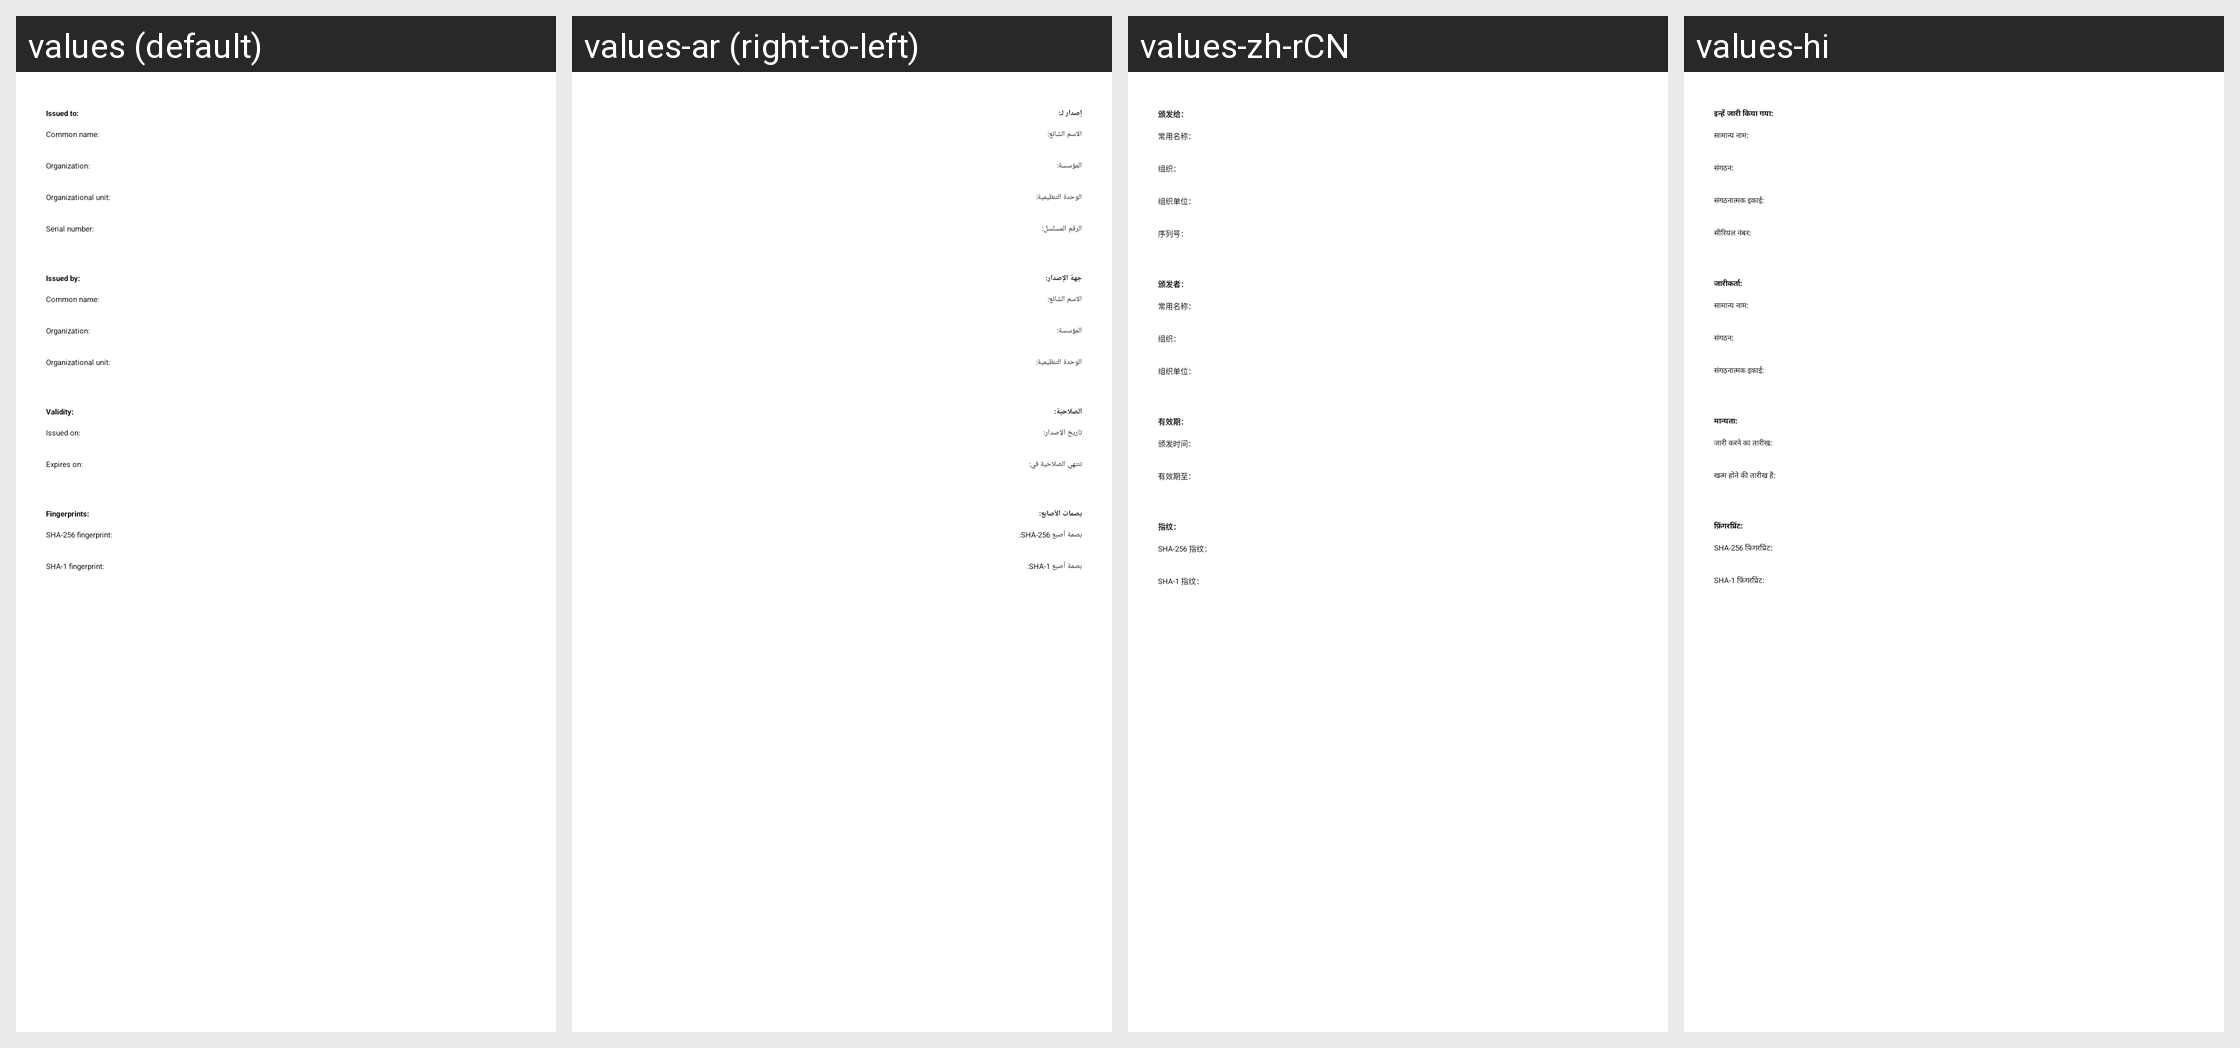

Translations of the strings shown on this Android screen, per locale in the grid:
Android screen res/layout/ssl_certificate.xml rendered under 4 locales, left to right: values (default), values-ar (right-to-left), values-zh-rCN, values-hi. Device: Nexus 5 (rendered at 1080×1920; each locale shown at half size, 540×960, under a caption strip naming it); theme Theme.DeviceDefault.Light.DarkActionBar.
Other locales in the repository, not shown: values-af, values-as, values-as-rIN, values-bg, values-bg-rBG, values-bn-rBD, values-bo-rCN, values-ca, values-ca-rES, values-cs, values-da, values-de, values-de-rCH, values-el, values-en-rAU, values-en-rGB, values-en-rIN, values-en-rNZ, values-es, values-es-rCO, values-es-rMX, values-es-rUS, values-et-rEE, values-eu-rES, values-fa, values-fi-rFI, values-fr, values-fr-rCH, values-ga-rIE, values-gl, values-gl-rES, values-gu, values-gu-rIN, values-hr-rHR, values-hu, values-in, values-it, values-it-rCH, values-ja, values-kk-rKZ, values-km, values-km-rKH, values-kn-rIN, values-ko, values-lb-rLU, values-lo-rLA, values-lt-rLT, values-lv-rLV, values-ml-rIN, values-mr-rIN, values-ms-rMY, values-mt-rMT, values-my-rMM, values-my-rZG, values-nb, values-ne-rNP, values-nl, values-or-rIN, values-pa-rIN, values-pl, values-pt, values-pt-rBR, values-ro, values-ru, values-si, values-si-rLK, values-sk-rSK, values-sl-rSI, values-sv, values-sw, values-ta-rIN, values-te-rIN, values-th, values-tl, values-tr, values-uk-rUA, values-ur-rPK, values-uz-rUZ, values-vi, values-zh-rHK, values-zh-rTW.
Strings drawn on this screen, with the default value and each locale's value (text and hints the layout hard-codes, and strings that could not be matched under every locale, appear in the picture but are not listed):

issued_to
  values: Issued to:
  values-ar: إصدار لـ:
  values-zh-rCN: 颁发给：
  values-hi: इन्हें जारी किया गया:

common_name
  values: Common name:
  values-ar: الاسم الشائع:
  values-zh-rCN: 常用名称：
  values-hi: सामान्य नाम:

org_name
  values: Organization:
  values-ar: المؤسسة:
  values-zh-rCN: 组织：
  values-hi: संगठन:

org_unit
  values: Organizational unit:
  values-ar: الوحدة التنظيمية:
  values-zh-rCN: 组织单位：
  values-hi: संगठनात्मक इकाई:

serial_number
  values: Serial number:
  values-ar: الرقم المسلسل:
  values-zh-rCN: 序列号：
  values-hi: सीरियल नंबर:

issued_by
  values: Issued by:
  values-ar: جهة الإصدار:
  values-zh-rCN: 颁发者：
  values-hi: जारीकर्ता:

validity_period
  values: Validity:
  values-ar: الصلاحية:
  values-zh-rCN: 有效期：
  values-hi: मान्यता:

issued_on
  values: Issued on:
  values-ar: تاريخ الإصدار:
  values-zh-rCN: 颁发时间：
  values-hi: जारी करने का तारीख:

expires_on
  values: Expires on:
  values-ar: تنتهي الصلاحية في:
  values-zh-rCN: 有效期至：
  values-hi: खत्म होने की तारीख है:

fingerprints
  values: Fingerprints:
  values-ar: بصمات الأصابع:
  values-zh-rCN: 指纹：
  values-hi: फ़िंगरप्रिंट:

sha256_fingerprint
  values: SHA-256 fingerprint:
  values-ar: ‏بصمة أصبع SHA-256:
  values-zh-rCN: SHA-256 指纹：
  values-hi: SHA-256 फ़िंगरप्रिंट:

sha1_fingerprint
  values: SHA-1 fingerprint:
  values-ar: ‏بصمة أصبع SHA-1:
  values-zh-rCN: SHA-1 指纹：
  values-hi: SHA-1 फ़िंगरप्रिंट:
